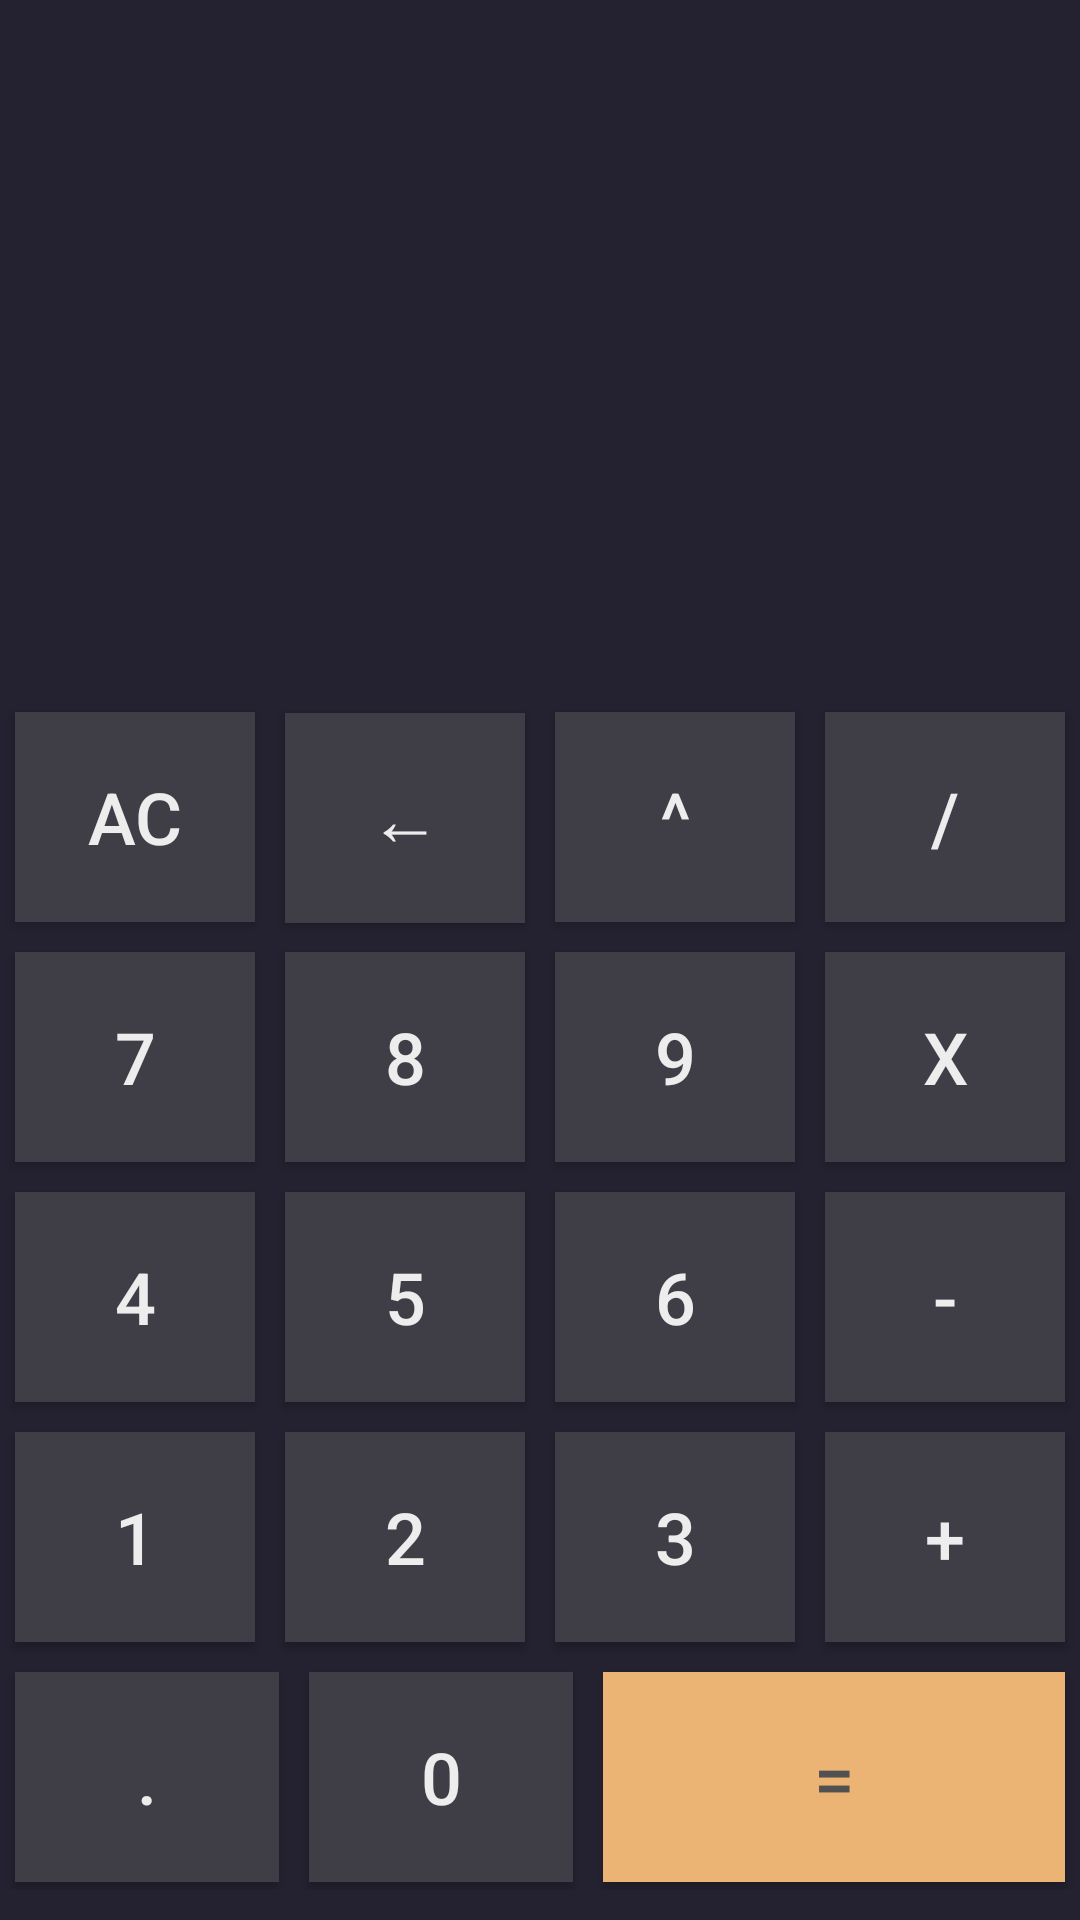

Android layout source for this screen:
<!-- AndroidManifest.xml: application theme Theme.AndroidProjectCollection -->
<!-- res/layout/activity_calculator_exercise.xml -->
<?xml version="1.0" encoding="utf-8"?>
<androidx.constraintlayout.widget.ConstraintLayout xmlns:android="http://schemas.android.com/apk/res/android"
    xmlns:app="http://schemas.android.com/apk/res-auto"
    xmlns:tools="http://schemas.android.com/tools"
    android:layout_width="match_parent"
    android:layout_height="match_parent"
    android:background="@color/darkgray"
    tools:context=".CalculatorExercise">

    <LinearLayout
        android:layout_width="match_parent"
        android:layout_height="match_parent"
        android:layout_marginTop="10dp"
        android:layout_marginBottom="10dp"
        android:orientation="vertical"
        app:layout_constraintBottom_toBottomOf="parent"
        app:layout_constraintEnd_toEndOf="parent"
        app:layout_constraintStart_toStartOf="parent"
        app:layout_constraintTop_toTopOf="parent">

        <TextView
            android:id="@+id/tempanswer"
            android:layout_width="match_parent"
            android:layout_height="wrap_content"
            android:layout_marginLeft="10sp"
            android:layout_marginTop="10sp"
            android:layout_marginRight="10sp"
            android:textColor="#ebb374"
            android:textSize="40sp" />

        <com.google.android.material.textfield.TextInputLayout
            android:id="@+id/input"
            android:layout_width="match_parent"
            android:layout_height="wrap_content">

            <com.google.android.material.textfield.TextInputEditText
                android:id="@+id/inputtext"
                android:layout_width="match_parent"
                android:layout_height="118dp"
                android:layout_marginLeft="10sp"
                android:layout_marginRight="10sp"
                android:layout_marginBottom="30dp"
                android:background="@color/darkgray"
                android:editable="false"
                android:singleLine="false"
                android:textColor="#FBFBFB"
                android:textColorHint="#FFFFFF"
                android:textSize="60sp"
                tools:textSize="60sp" />

        </com.google.android.material.textfield.TextInputLayout>

        <TableLayout
            android:layout_width="match_parent"
            android:layout_height="match_parent"
            android:layout_margin="0dp"
            android:layout_weight="0">

            <TableRow
                android:layout_width="match_parent"
                android:layout_height="match_parent">

                <Button
                    android:id="@+id/btnAllClear"
                    android:layout_width="match_parent"
                    android:layout_height="70dp"
                    android:layout_margin="5dp"
                    android:layout_weight="1"
                    android:background="#3F3D45"
                    android:text="AC"
                    android:textColor="#EDEDED"
                    android:textSize="24sp" />

                <Button
                    android:id="@+id/btnDel"
                    android:layout_width="match_parent"
                    android:layout_height="70dp"
                    android:layout_margin="5dp"
                    android:layout_weight="1"
                    android:background="#3F3D45"
                    android:text="←"
                    android:textColor="#EDEDED"
                    android:textSize="24sp" />

                <Button
                    android:id="@+id/btnExponent"
                    android:layout_width="match_parent"
                    android:layout_height="70dp"
                    android:layout_margin="5dp"
                    android:layout_weight="1"
                    android:background="#3F3D45"
                    android:text="^"
                    android:textColor="#EDEDED"
                    android:textSize="24sp" />

                <Button
                    android:id="@+id/btnDivide"
                    android:layout_width="match_parent"
                    android:layout_height="70dp"
                    android:layout_margin="5dp"
                    android:layout_weight="1"
                    android:background="#3F3D45"
                    android:text="/"
                    android:textColor="#EDEDED"
                    android:textSize="24sp" />

            </TableRow>

            <TableRow
                android:layout_width="match_parent"
                android:layout_height="match_parent">

                <Button
                    android:id="@+id/btnNumber7"
                    android:layout_width="match_parent"
                    android:layout_height="70dp"
                    android:layout_margin="5dp"
                    android:layout_weight="1"
                    android:background="#3F3D45"
                    android:text="7"
                    android:textColor="#EDEDED"
                    android:textSize="24sp" />

                <Button
                    android:id="@+id/btnNumber8"
                    android:layout_width="match_parent"
                    android:layout_height="70dp"
                    android:layout_margin="5dp"
                    android:layout_weight="1"
                    android:background="#3F3D45"
                    android:text="8"
                    android:textColor="#EDEDED"
                    android:textSize="24sp" />

                <Button
                    android:id="@+id/btnNumber9"
                    android:layout_width="match_parent"
                    android:layout_height="70dp"
                    android:layout_margin="5dp"
                    android:layout_weight="1"
                    android:background="#3F3D45"
                    android:text="9"
                    android:textColor="#EDEDED"
                    android:textSize="24sp" />

                <Button
                    android:id="@+id/btnMultiply"
                    android:layout_width="match_parent"
                    android:layout_height="70dp"
                    android:layout_margin="5dp"
                    android:layout_weight="1"
                    android:background="#3F3D45"
                    android:text="x"
                    android:textColor="#EDEDED"
                    android:textSize="24sp" />

            </TableRow>

            <TableRow
                android:layout_width="match_parent"
                android:layout_height="match_parent">

                <Button
                    android:id="@+id/btnNumber4"
                    android:layout_width="match_parent"
                    android:layout_height="70dp"
                    android:layout_margin="5dp"
                    android:layout_weight="1"
                    android:background="#3F3D45"
                    android:text="4"
                    android:textColor="#EDEDED"
                    android:textSize="24sp" />

                <Button
                    android:id="@+id/btnNumber5"
                    android:layout_width="match_parent"
                    android:layout_height="70dp"
                    android:layout_margin="5dp"
                    android:layout_weight="1"
                    android:background="#3F3D45"
                    android:text="5"
                    android:textColor="#EDEDED"
                    android:textSize="24sp" />

                <Button
                    android:id="@+id/btnNumber6"
                    android:layout_width="match_parent"
                    android:layout_height="70dp"
                    android:layout_margin="5dp"
                    android:layout_weight="1"
                    android:background="#3F3D45"
                    android:text="6"
                    android:textColor="#EDEDED"
                    android:textSize="24sp" />

                <Button
                    android:id="@+id/btnSubtract"
                    android:layout_width="match_parent"
                    android:layout_height="70dp"
                    android:layout_margin="5dp"
                    android:layout_weight="1"
                    android:background="#3F3D45"
                    android:text="-"
                    android:textColor="#EDEDED"
                    android:textSize="24sp" />
            </TableRow>

            <TableRow
                android:layout_width="match_parent"
                android:layout_height="match_parent">

                <Button
                    android:id="@+id/btnNumber1"
                    android:layout_width="match_parent"
                    android:layout_height="70dp"
                    android:layout_margin="5dp"
                    android:layout_weight="1"
                    android:background="#3F3D45"
                    android:text="1"
                    android:textColor="#EDEDED"
                    android:textSize="24sp" />

                <Button
                    android:id="@+id/btnNumber2"
                    android:layout_width="match_parent"
                    android:layout_height="70dp"
                    android:layout_margin="5dp"
                    android:layout_weight="1"
                    android:background="#3F3D45"
                    android:text="2"
                    android:textColor="#EDEDED"
                    android:textSize="24sp" />

                <Button
                    android:id="@+id/btnNumber3"
                    android:layout_width="match_parent"
                    android:layout_height="70dp"
                    android:layout_margin="5dp"
                    android:layout_weight="1"
                    android:background="#3F3D45"
                    android:text="3"
                    android:textColor="#EDEDED"
                    android:textSize="24sp" />

                <Button
                    android:id="@+id/btnAdd"
                    android:layout_width="match_parent"
                    android:layout_height="70dp"
                    android:layout_margin="5dp"
                    android:layout_weight="1"
                    android:background="#3F3D45"
                    android:text="+"
                    android:textColor="#EDEDED"
                    android:textSize="24sp" />
            </TableRow>

            <TableRow
                android:layout_width="wrap_content"
                android:layout_height="wrap_content">

                <Button
                    android:id="@+id/btnPoint"
                    android:layout_width="wrap_content"
                    android:layout_height="70dp"
                    android:layout_margin="5dp"
                    android:layout_weight="1"
                    android:background="#3F3D45"
                    android:text="."
                    android:textColor="#EDEDED"
                    android:textSize="24sp" />

                <Button
                    android:id="@+id/btnNumber0"
                    android:layout_width="wrap_content"
                    android:layout_height="70dp"
                    android:layout_margin="5dp"
                    android:layout_weight="1"
                    android:background="#3F3D45"
                    android:text="0"
                    android:textColor="#EDEDED"
                    android:textSize="24sp" />

                <Button
                    android:id="@+id/btnEquals"
                    android:layout_width="wrap_content"
                    android:layout_height="70dp"
                    android:layout_margin="5dp"
                    android:layout_weight="200"
                    android:background="#ebb374"
                    android:text="="
                    android:textColor="#515151"
                    android:textSize="24sp" />

            </TableRow>
        </TableLayout>

    </LinearLayout>
</androidx.constraintlayout.widget.ConstraintLayout>
<!-- resources referenced by this layout -->
<resources>
  <color name="darkgray">#242130</color>
  <style name="Theme.AndroidProjectCollection" parent="Theme.AppCompat.Light.NoActionBar">
          
          <item name="colorPrimary">@color/purple_500</item>
          <item name="colorPrimaryVariant">@color/darkgray</item>
          <item name="colorOnPrimary">@color/darkgray</item>
          
          <item name="colorSecondary">@color/teal_200</item>
          <item name="colorSecondaryVariant">@color/teal_700</item>
          <item name="colorOnSecondary">@color/black</item>
          
          <item name="android:statusBarColor">?attr/colorPrimaryVariant</item>
          
          <item name="android:navigationBarColor">@color/darkgray</item>
      </style>
  <color name="purple_500">#FF6200EE</color>
  <color name="teal_200">#FF03DAC5</color>
  <color name="teal_700">#FF018786</color>
  <color name="black">#FF000000</color>
</resources>
